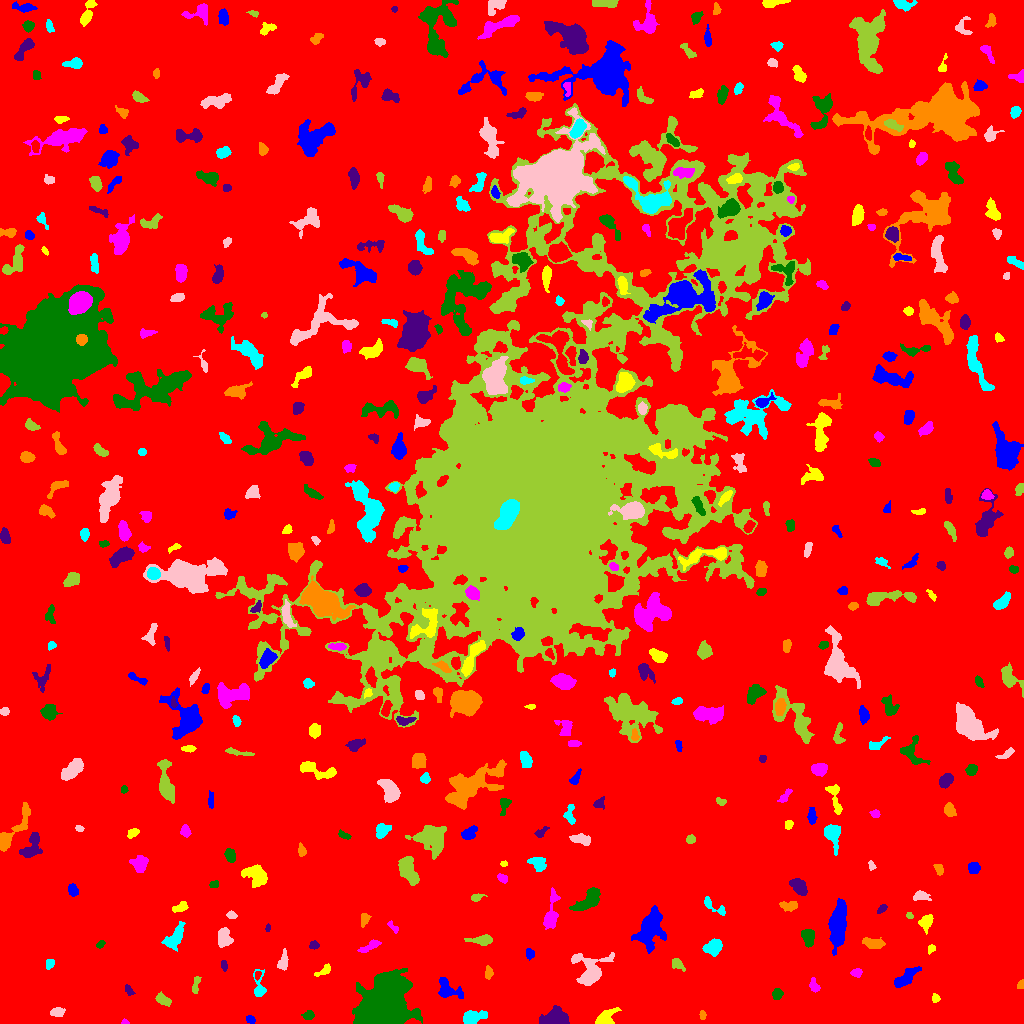

Values plotted in this chart, from the file beside it:
ID, X, Y, A, B, theta, total_flux, mu_max, mu_median, mu_mean, R_fwhm, R_e, R10, R90, x_start, x_end, y_start, y_end, area, greylevel
0, 522.8, 512.6, 297.5, 293.6, 1.247, 1781103, 14.0, 2.0, 2.153, 85.52, 231.6, 86.83, 379.7, 0, 1023, 0, 1023, 827259, 2.153
1, 250.4, 4.22, 2.405, 1.745, -0.5674, 214.0, 5.0, 3.0, 2.972, 3.478, 2.585, 1.128, 4.107, 246, 255, 0, 8, 72, 7.972
2, 604.4, 5.349, 5.809, 2.899, 0.6461, 880.0, 10.0, 3.0, 3.621, 5.202, 4.514, 1.693, 7.442, 595, 621, 0, 16, 243, 8.621
3, 125.2, 1.091, 1.646, 1.057, -0.1893, 55.0, 4.0, 1.0, 1.528, 2.326, 1.596, 0.5642, 2.523, 121, 129, 0, 5, 36, 10.53
4, 308.6, 7.992, 2.55, 2.135, 0.1366, 263.0, 6.0, 2.0, 2.711, 3.656, 2.877, 1.128, 4.687, 301, 314, 4, 13, 97, 8.711
5, 557.1, 4.499, 5.172, 3.389, -0.04327, 7297, 60.0, 12.0, 18.9, 5.67, 4.787, 1.954, 8.156, 539, 569, 0, 18, 386, 23.9
6, 702.7, 8.28, 1.975, 1.398, -1.145, 82.0, 4.0, 1.0, 1.439, 2.706, 2.034, 0.7979, 3.385, 699, 706, 4, 13, 57, 7.439
7, 472.9, 6.077, 5.845, 2.963, 0.2201, 1202, 11.0, 4.0, 4.553, 5.352, 5.015, 1.954, 7.838, 463, 487, 0, 13, 264, 9.553
8, 56.99, 11.19, 3.234, 2.147, 0.1295, 430.0, 7.0, 4.0, 3.496, 4.514, 3.432, 1.382, 5.232, 50, 65, 7, 16, 123, 8.496
9, 162, 23.95, 3.341, 2.022, -0.5004, 292.0, 7.0, 2.0, 1.986, 2.932, 3.09, 1.128, 5.171, 155, 171, 17, 32, 147, 7.986
10, 983.6, 9.991, 3.846, 1.579, 1.548, 108.0, 2.0, 1.0, 0.7297, 5.171, 3.038, 1.262, 4.82, 977, 987, 0, 18, 148, 6.73
11, 447.2, 33.89, 6.853, 4.408, -0.5556, 961.0, 8.0, 3.0, 3.141, 5.698, 5.262, 1.954, 8.575, 438, 463, 25, 46, 306, 8.141
12, 935.3, 25.03, 1.857, 1.638, -1.548, 134.0, 6.0, 2.0, 2.03, 2.764, 2.111, 0.7979, 3.432, 932, 940, 21, 30, 66, 8.03
13, 814.2, 37.83, 3.683, 2.102, -1.236, 274.0, 5.0, 2.0, 2.446, 4.184, 3.523, 1.262, 5.232, 809, 820, 31, 46, 112, 7.446
14, 777.1, 29.49, 2.645, 2.447, 1.098, 370.0, 7.0, 3.0, 3.394, 3.868, 3.241, 1.262, 5.109, 772, 783, 24, 35, 109, 8.394
15, 128.5, 33.09, 3.114, 1.614, -0.9945, 117.0, 3.0, 2.0, 1.519, 3.613, 2.764, 0.9772, 4.184, 125, 135, 28, 39, 77, 7.519
16, 1021, 38.92, 2.175, 1.414, 1.276, 118.0, 6.0, 2.0, 2.034, 2.706, 2.034, 0.7979, 3.338, 1017, 1023, 35, 44, 58, 8.034
17, 259.2, 36.39, 7.511, 2.885, -1.531, 656.0, 10.0, 3.0, 3.417, 3.827, 3.949, 1.382, 6.699, 253, 266, 27, 54, 192, 8.417
18, 590.2, 52.69, 8.29, 7.864, -1.015, 2451, 12.0, 3.0, 3.96, 7.181, 6.699, 2.585, 11.74, 571, 614, 38, 71, 619, 8.96
19, 195.6, 37.88, 4.896, 1.579, 1.366, 205.0, 4.0, 2.0, 1.898, 4.583, 3.29, 1.262, 5.202, 192, 201, 30, 47, 108, 7.898
20, 257.5, 48.59, 2.179, 1.445, 1.38, 155.0, 6.0, 3.0, 2.981, 2.985, 2.185, 0.7979, 3.523, 255, 261, 43, 52, 52, 10.98
21, 905.3, 45.36, 7.155, 2.793, 0.678, 1022, 7.0, 3.0, 3.488, 6.652, 5.382, 2.185, 8.387, 894, 921, 36, 57, 293, 8.488
22, 324.3, 52.98, 4.708, 1.911, 0.5611, 280.0, 5.0, 2.0, 2.456, 3.989, 3.338, 1.262, 5.171, 314, 330, 47, 60, 114, 7.456
23, 856.5, 51.1, 2.468, 1.809, 0.2038, 146.0, 4.0, 1.5, 1.622, 3.785, 2.646, 0.9772, 4.26, 850, 862, 46, 55, 90, 7.622
24, 383, 17.86, 11.81, 9.863, 0.9825, 70482, 123.0, 18.0, 27.77, 10.28, 11.99, 4.442, 21.87, 352, 422, 0, 55, 2538, 30.77
25, 224.2, 57.87, 2.923, 1.379, -1.432, 157.0, 5.0, 2.0, 2.379, 2.764, 2.459, 0.9772, 3.949, 221, 227, 52, 63, 66, 7.379
26, 488.6, 50.4, 3.021, 1.882, 1.549, 267.0, 5.0, 3.0, 2.84, 4.184, 3.038, 1.262, 4.687, 485, 493, 44, 58, 94, 8.84
27, 49.61, 59.74, 2.621, 1.992, 1.178, 246.0, 6.0, 3.0, 2.964, 4.029, 2.877, 1.128, 4.442, 46, 54, 54, 64, 83, 7.964
28, 283, 61.13, 4.812, 2.36, 1.374, 522.0, 7.0, 3.0, 3.368, 4.37, 3.827, 1.493, 6.232, 277, 288, 53, 75, 155, 8.368
29, 676.9, 59.65, 3.731, 2.332, -0.7223, 289.0, 5.0, 2.0, 2.369, 4.068, 3.523, 1.382, 5.412, 672, 685, 52, 65, 122, 7.369
30, 977.2, 55.13, 4.086, 2.437, -1.298, 174.0, 4.0, 1.0, 1.145, 4.222, 3.29, 1.128, 5.14, 973, 988, 47, 64, 152, 7.145
31, 529.8, 69.7, 2.549, 2.004, -1.289, 238.0, 6.0, 2.0, 2.736, 3.7, 2.877, 1.128, 4.514, 526, 534, 63, 75, 87, 10.74
32, 931.4, 74.84, 2.093, 1.735, 0.5128, 123.0, 4.0, 2.0, 1.984, 3.385, 2.326, 0.9772, 3.742, 928, 935, 69, 79, 62, 9.984
33, 370.1, 77.35, 6.449, 1.853, 0.4666, 582.0, 9.0, 4.0, 3.755, 3.989, 4.029, 1.493, 6.18, 357, 381, 71, 84, 155, 8.755
34, 100.4, 79.22, 2.434, 1.599, 0.5617, 169.0, 5.0, 3.0, 2.817, 3.385, 2.523, 0.9772, 3.827, 96, 105, 75, 83, 60, 7.817
35, 314, 78.46, 2.013, 1.846, -1.543, 122.0, 4.0, 1.0, 1.605, 3.385, 2.394, 0.9772, 3.868, 309, 319, 74, 83, 76, 9.605
36, 873, 79.99, 5.368, 2.448, -0.1551, 711.0, 9.0, 3.0, 3.468, 4.618, 4.549, 1.784, 6.979, 862, 885, 75, 86, 205, 8.468
37, 712.2, 76.36, 4.571, 3.266, 0.4294, 1025, 9.0, 4.0, 4.15, 5.944, 4.853, 1.954, 7.464, 702, 722, 67, 85, 247, 9.15
38, 224.2, 85.61, 4.746, 3.306, -1.4, 884.0, 8.0, 4.0, 3.746, 6.333, 4.918, 1.871, 7.527, 218, 233, 76, 96, 236, 8.746
39, 482.7, 83.15, 5.729, 2.227, 0.01928, 506.0, 7.0, 2.0, 2.543, 4.107, 4.068, 1.493, 6.84, 464, 492, 78, 89, 199, 8.543
40, 565.6, 88.57, 2.905, 2.055, 0.2383, 266.0, 7.0, 2.0, 2.094, 2.764, 3.09, 0.9772, 4.918, 560, 575, 83, 93, 127, 9.094
41, 650, 95.69, 8.258, 4.673, 1.286, 5960, 33.0, 5.0, 7.801, 5.754, 6.699, 2.459, 12.21, 631, 666, 70, 118, 764, 12.8
42, 925.8, 101.2, 3.719, 2.743, 1.002, 750.0, 10.0, 4.0, 4.237, 4.787, 3.868, 1.596, 6.283, 918, 933, 89, 109, 177, 9.237
43, 392.4, 97.31, 3.71, 1.464, -0.7723, 107.0, 3.0, 1.0, 1.39, 3.09, 2.585, 0.9772, 4.222, 387, 398, 90, 103, 77, 7.39
44, 808, 86.48, 4.276, 2.731, -1.422, 916.0, 11.0, 5.0, 4.557, 4.983, 4.37, 1.693, 6.723, 801, 814, 76, 94, 201, 9.557
45, 267.6, 95.65, 1.802, 0.9543, 1.479, 74.0, 5.0, 2.0, 1.897, 2.111, 1.693, 0.5642, 2.646, 265, 270, 92, 100, 39, 7.897
46, 364.4, 104.7, 3.326, 1.997, 1.394, 211.0, 4.0, 2.0, 2.01, 4.478, 3.141, 1.262, 4.951, 361, 371, 96, 110, 105, 8.01
47, 174.9, 86.21, 7.391, 3.159, 1.002, 1005, 7.0, 3.0, 3.15, 6.531, 5.557, 2.257, 8.612, 161, 185, 72, 102, 319, 8.15
48, 231.5, 108.4, 2.092, 1.568, -0.1209, 102.0, 4.0, 1.0, 1.417, 3.29, 2.326, 0.9772, 3.613, 226, 237, 105, 113, 72, 7.417
49, 909.6, 108.1, 1.808, 1.496, -0.7211, 98.0, 4.0, 2.0, 2.178, 3.192, 2.111, 0.7979, 3.241, 906, 913, 105, 111, 45, 10.18
50, 459.3, 111.8, 1.848, 1.467, 1.22, 111.0, 5.0, 1.5, 1.79, 2.394, 2.034, 0.7979, 3.385, 453, 463, 108, 116, 62, 7.79
51, 837.8, 97.46, 9.956, 3.469, 1.472, 4885, 25.0, 5.0, 7.069, 6.129, 7.024, 2.585, 12.01, 828, 846, 68, 125, 691, 12.07
52, 180.3, 116, 3.571, 1.922, 0.3905, 196.0, 4.0, 1.0, 1.556, 4.297, 3.141, 1.128, 5.14, 172, 188, 111, 122, 126, 7.556
53, 551.3, 108.7, 10.41, 2.772, 1.426, 1138, 9.0, 3.0, 3.387, 5.557, 5.232, 2.034, 8.686, 543, 560, 94, 136, 336, 8.387
54, 590, 123.9, 6.455, 3.281, 0.7383, 1281, 11.0, 2.0, 3.336, 5.232, 5.015, 1.954, 8.612, 569, 600, 113, 136, 384, 9.336
55, 882, 114.6, 2.688, 1.334, 0.7497, 96.0, 3.0, 1.0, 1.315, 3.09, 2.326, 0.9772, 3.7, 877, 887, 110, 119, 73, 7.315
56, 789, 117.5, 4.692, 2.329, 0.0007578, 425.0, 5.0, 3.0, 2.796, 5.232, 4.029, 1.596, 6.155, 779, 797, 112, 122, 152, 7.796
57, 714, 117, 8.184, 2.408, -0.5776, 304.0, 4.0, 2.0, 1.912, 5.642, 4.068, 1.596, 6.333, 704, 725, 108, 127, 159, 6.912
58, 921.1, 127.1, 4.3, 2.218, -0.09325, 340.0, 4.0, 2.0, 2.446, 5.89, 3.785, 1.596, 5.781, 913, 931, 123, 133, 139, 7.446
59, 476.2, 126, 3.14, 1.725, 0.2227, 312.0, 7.0, 4.0, 3.671, 3.742, 2.821, 1.128, 4.442, 471, 487, 122, 130, 85, 8.671
... 424 more rows
